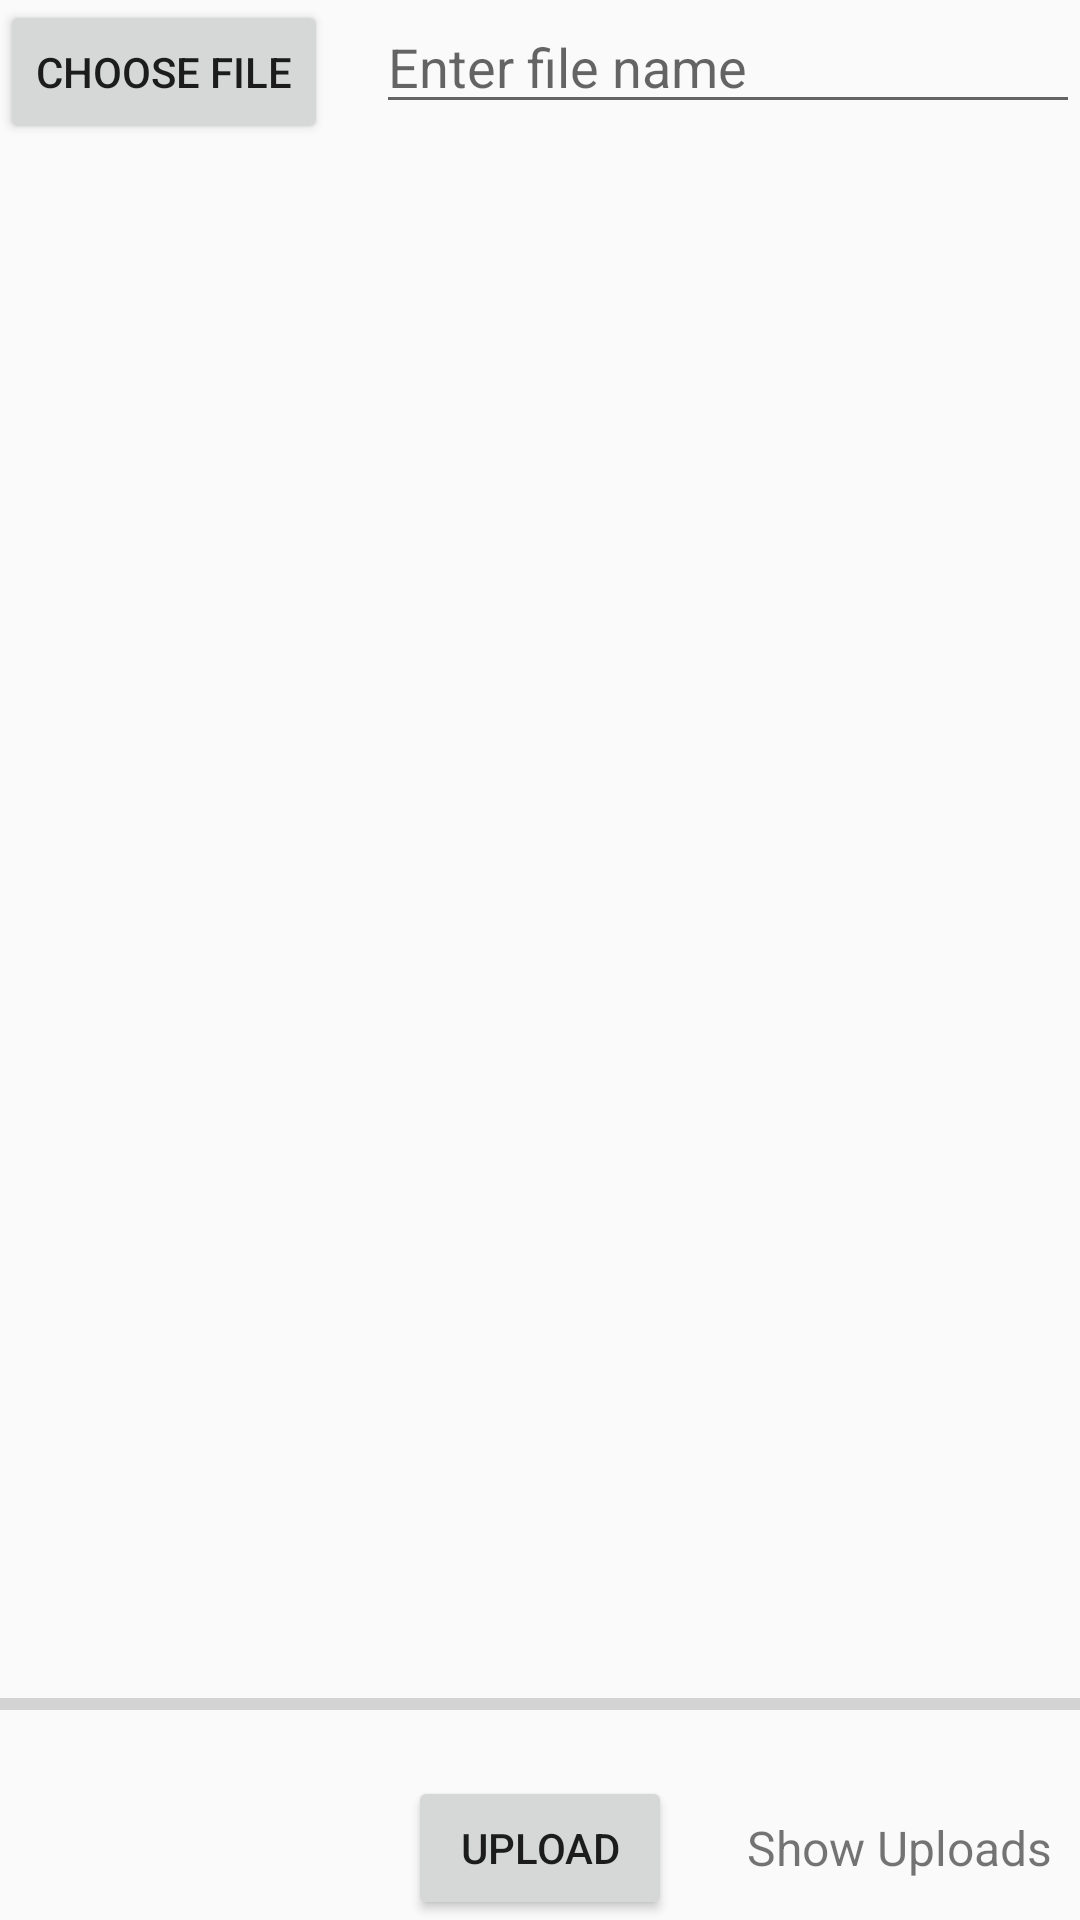

Produce the Android XML layout that renders to this screen, including the resource entries it uses.
<!-- AndroidManifest.xml: application theme AppTheme -->
<!-- res/layout/activity_prueba.xml -->
<?xml version="1.0" encoding="utf-8"?>
<RelativeLayout xmlns:android="http://schemas.android.com/apk/res/android"
    xmlns:app="http://schemas.android.com/apk/res-auto"
    xmlns:tools="http://schemas.android.com/tools"
    android:layout_width="match_parent"
    android:layout_height="match_parent"
    tools:context=".activity.PruebaActivity">


    <Button
        android:id="@+id/button_choose_image"
        android:layout_width="wrap_content"
        android:layout_height="wrap_content"
        android:text="Choose file" />

    <EditText
        android:id="@+id/edit_text_file_name"
        android:layout_width="match_parent"
        android:layout_height="wrap_content"
        android:layout_marginStart="16dp"
        android:layout_toEndOf="@+id/button_choose_image"
        android:hint="Enter file name" />

    <ImageView
        android:id="@+id/image_view"
        android:layout_width="match_parent"
        android:layout_height="match_parent"
        android:layout_above="@id/progress_bar"
        android:layout_below="@id/edit_text_file_name"
        android:layout_marginTop="16dp" />

    <ProgressBar
        android:id="@+id/progress_bar"
        style="@style/Widget.AppCompat.ProgressBar.Horizontal"
        android:layout_width="match_parent"
        android:layout_height="wrap_content"
        android:layout_above="@+id/button_upload"
        android:layout_alignParentStart="true"
        android:layout_marginBottom="16dp" />

    <Button
        android:id="@+id/button_upload"
        android:layout_width="wrap_content"
        android:layout_height="wrap_content"
        android:layout_alignParentBottom="true"
        android:layout_centerHorizontal="true"
        android:text="Upload" />

    <TextView
        android:id="@+id/text_view_show_uploads"
        android:layout_width="wrap_content"
        android:layout_height="wrap_content"
        android:layout_alignBottom="@+id/button_upload"
        android:layout_alignTop="@+id/button_upload"
        android:layout_marginStart="25dp"
        android:layout_toEndOf="@+id/button_upload"
        android:gravity="center"
        android:text="Show Uploads"
        android:textSize="16sp" />

</RelativeLayout>
<!-- resources referenced by this layout -->
<resources>
  <style name="AppTheme" parent="Theme.AppCompat.Light.DarkActionBar">
          
          <item name="colorPrimary">@color/colorPrimary</item>
          <item name="colorPrimaryDark">@color/colorPrimaryDark</item>
          <item name="colorAccent">@color/colorAccent</item>
      </style>
  <color name="colorPrimary">#008577</color>
  <color name="colorPrimaryDark">#00574B</color>
  <color name="colorAccent">#D81B60</color>
</resources>
